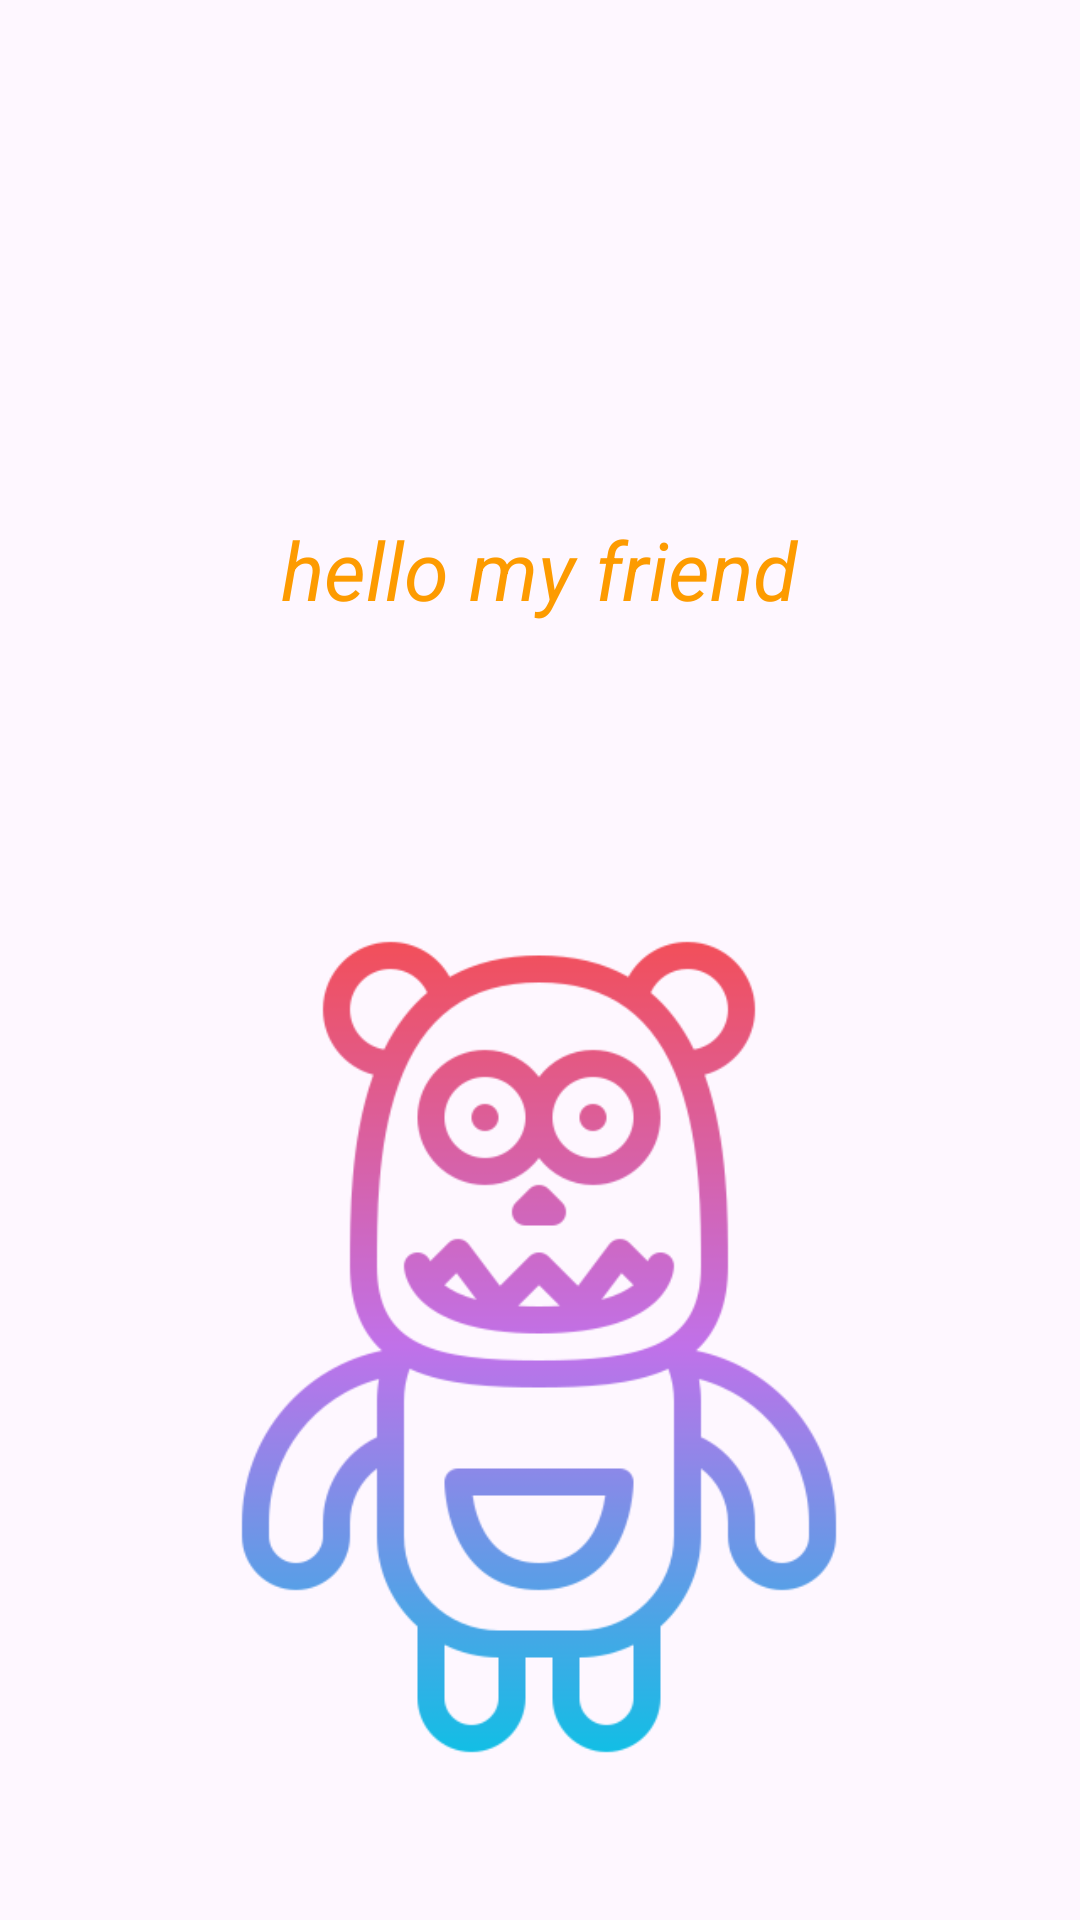

Layout XML and referenced resources for this Android screen:
<!-- AndroidManifest.xml: application theme Theme.Foreignlanguage -->
<!-- res/layout/fragment_english_lessons.xml -->
<?xml version="1.0" encoding="utf-8"?>
<androidx.constraintlayout.widget.ConstraintLayout
    xmlns:android="http://schemas.android.com/apk/res/android"
    xmlns:app="http://schemas.android.com/apk/res-auto"
    xmlns:tools="http://schemas.android.com/tools"
    android:layout_width="match_parent"
    android:layout_height="match_parent"
    tools:context=".lessons.LessonsFragment">

    <TextView
        android:id="@+id/textView"
        android:layout_width="334dp"
        android:layout_height="304dp"
        android:gravity="center"
        android:text="hello my friend"
        android:textColor="@color/text"
        android:textSize="27sp"
        android:textStyle="italic"
        app:layout_constraintBottom_toBottomOf="parent"
        app:layout_constraintEnd_toEndOf="parent"
        app:layout_constraintHorizontal_bias="0.493"
        app:layout_constraintStart_toStartOf="parent"
        app:layout_constraintTop_toTopOf="parent"
        app:layout_constraintVertical_bias="0.112" />

    <ImageView
        android:id="@+id/imageView3"
        android:layout_width="288dp"
        android:layout_height="310dp"
        android:layout_marginBottom="36dp"
        android:src="@drawable/ic_dictionary_pressed"
        app:layout_constraintBottom_toBottomOf="parent"
        app:layout_constraintEnd_toEndOf="parent"
        app:layout_constraintHorizontal_bias="0.495"
        app:layout_constraintStart_toStartOf="parent" />

</androidx.constraintlayout.widget.ConstraintLayout>
<!-- resources referenced by this layout -->
<resources>
  <color name="text">#FD9B00</color>
  <!-- drawable ic_dictionary_pressed: png bitmap (drawable, 36395 bytes) -->
  <style name="Theme.Foreignlanguage" parent="Base.Theme.Foreignlanguage" />
  <style name="Base.Theme.Foreignlanguage" parent="Theme.Material3.DayNight.NoActionBar">
          
          
      </style>
</resources>
